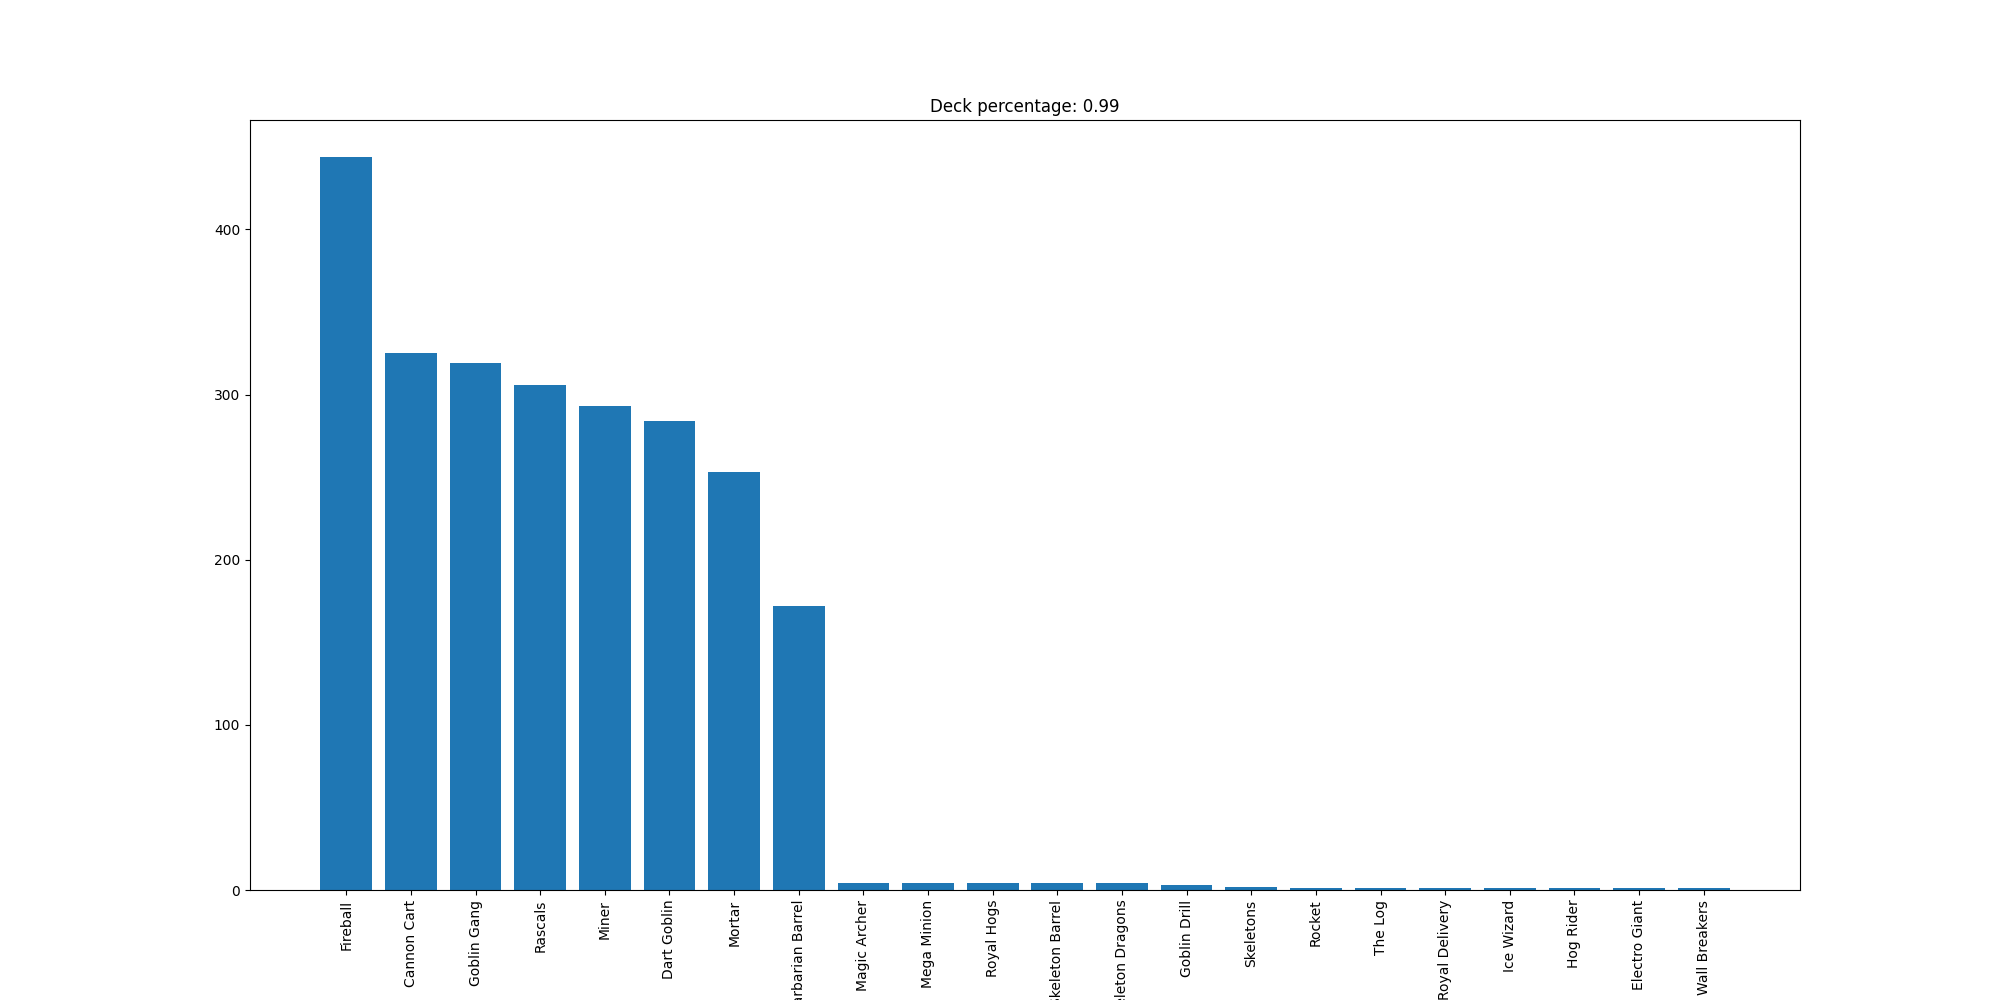

Source data for this figure (header and first rows):
Fireball, 444
Cannon Cart, 325
Goblin Gang, 319
Rascals, 306
Miner, 293
Dart Goblin, 284
Mortar, 253
Barbarian Barrel, 172
Magic Archer, 4
Mega Minion, 4
Royal Hogs, 4
Skeleton Barrel, 4
Skeleton Dragons, 4
Goblin Drill, 3
Skeletons, 2
Rocket, 1
The Log, 1
Royal Delivery, 1
Ice Wizard, 1
Hog Rider, 1
Electro Giant, 1
Wall Breakers, 1
